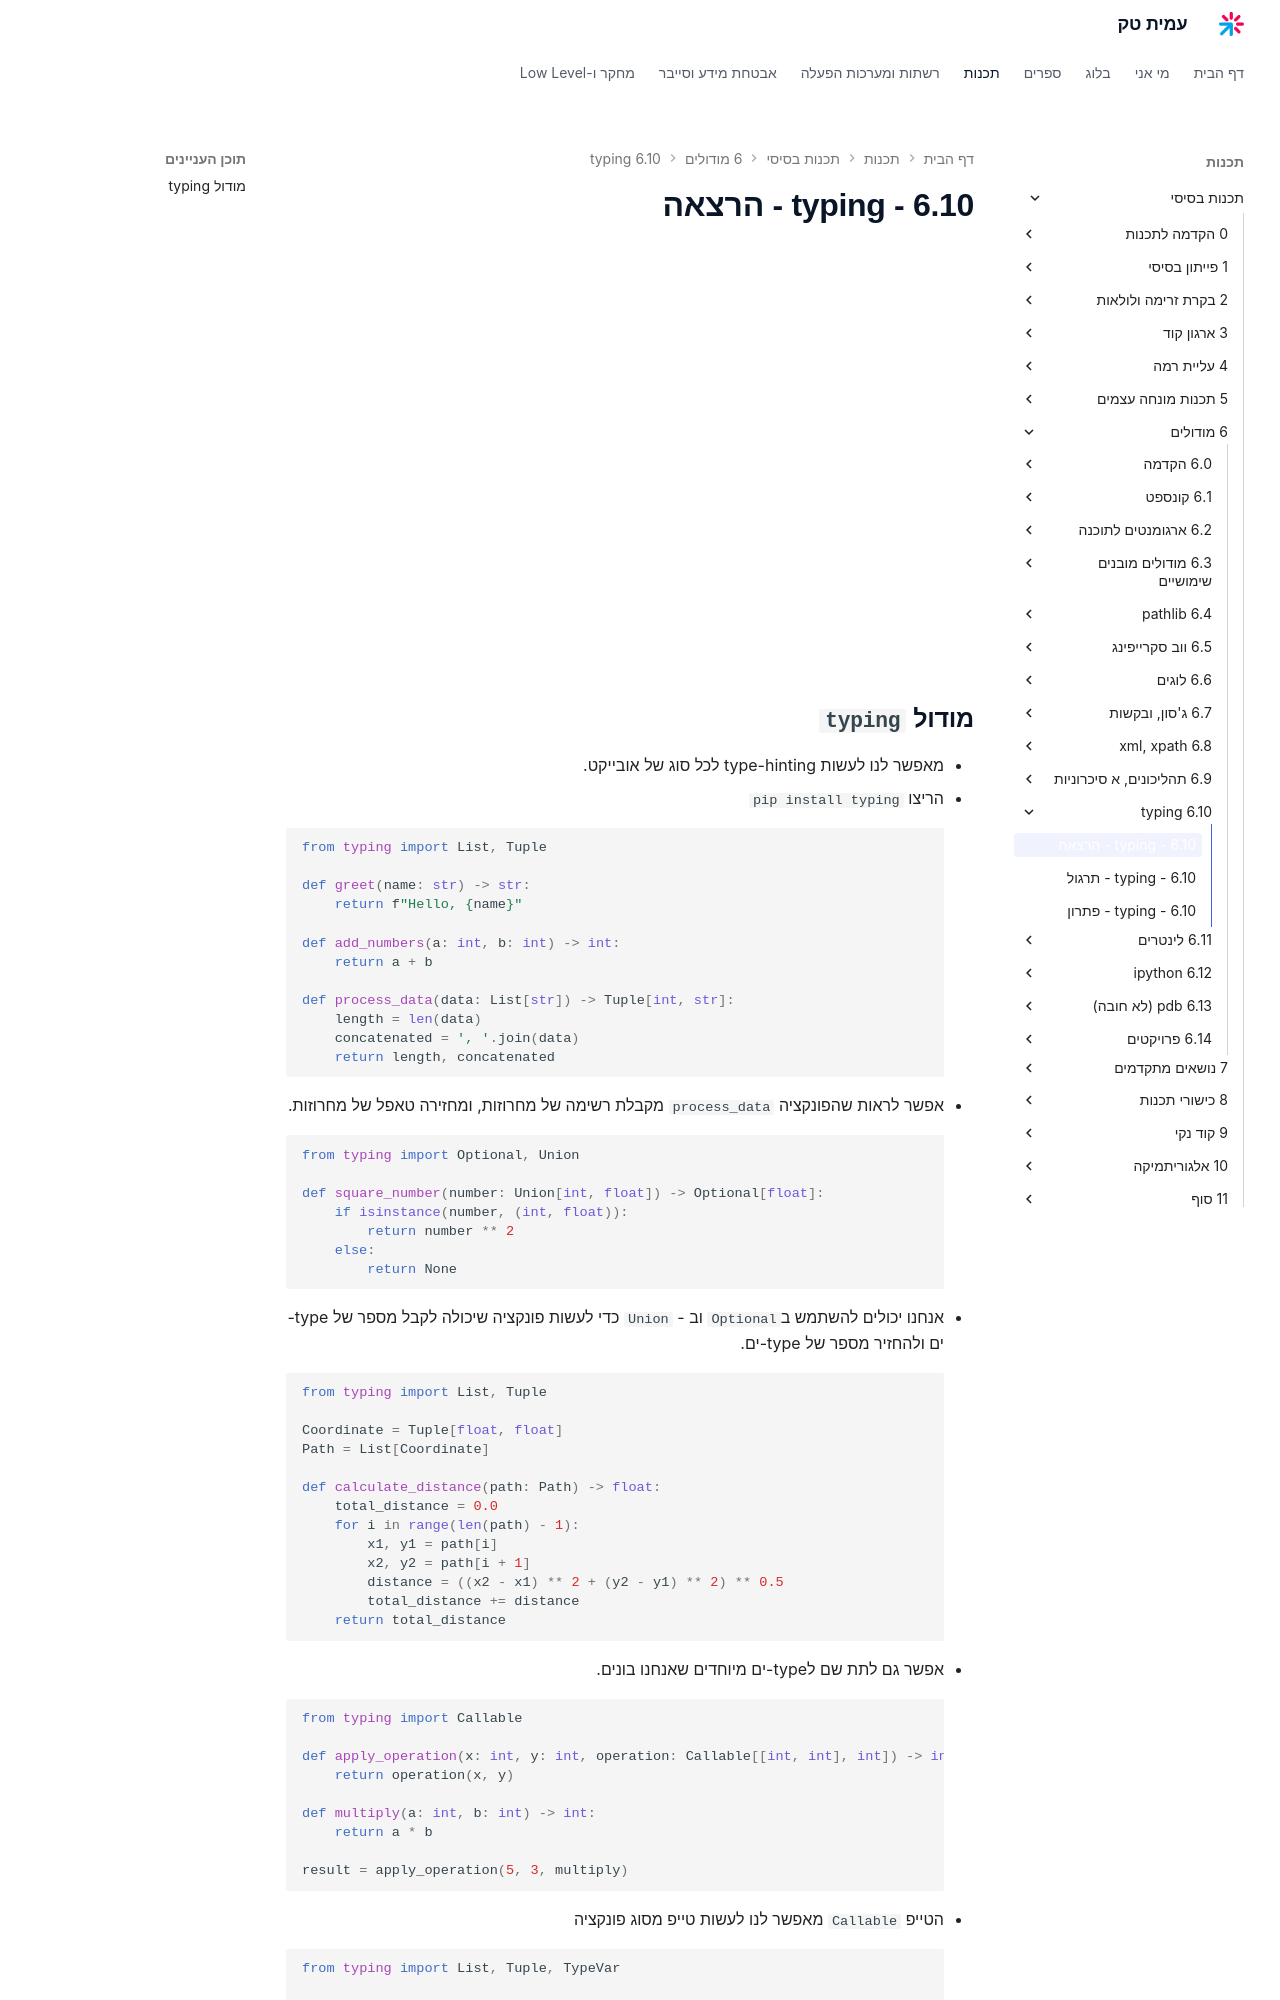

repository: AmitPinchasi/amittech · page: תכנות-בסיסי/6 - מודולים/6.10 - typing/6.10 - typing - הרצאה/index.html · generator: mkdocs

<div style="position: relative; padding-bottom: 56.25%; height: 0; overflow: hidden; margin-bottom: 20px;">
  <iframe src="https://www.youtube.com/embed/uYDzBmAYd68" style="position: absolute; top: 0; left: 0; width: 100%; height: 100%; border: 0;" allowfullscreen></iframe>
</div>
